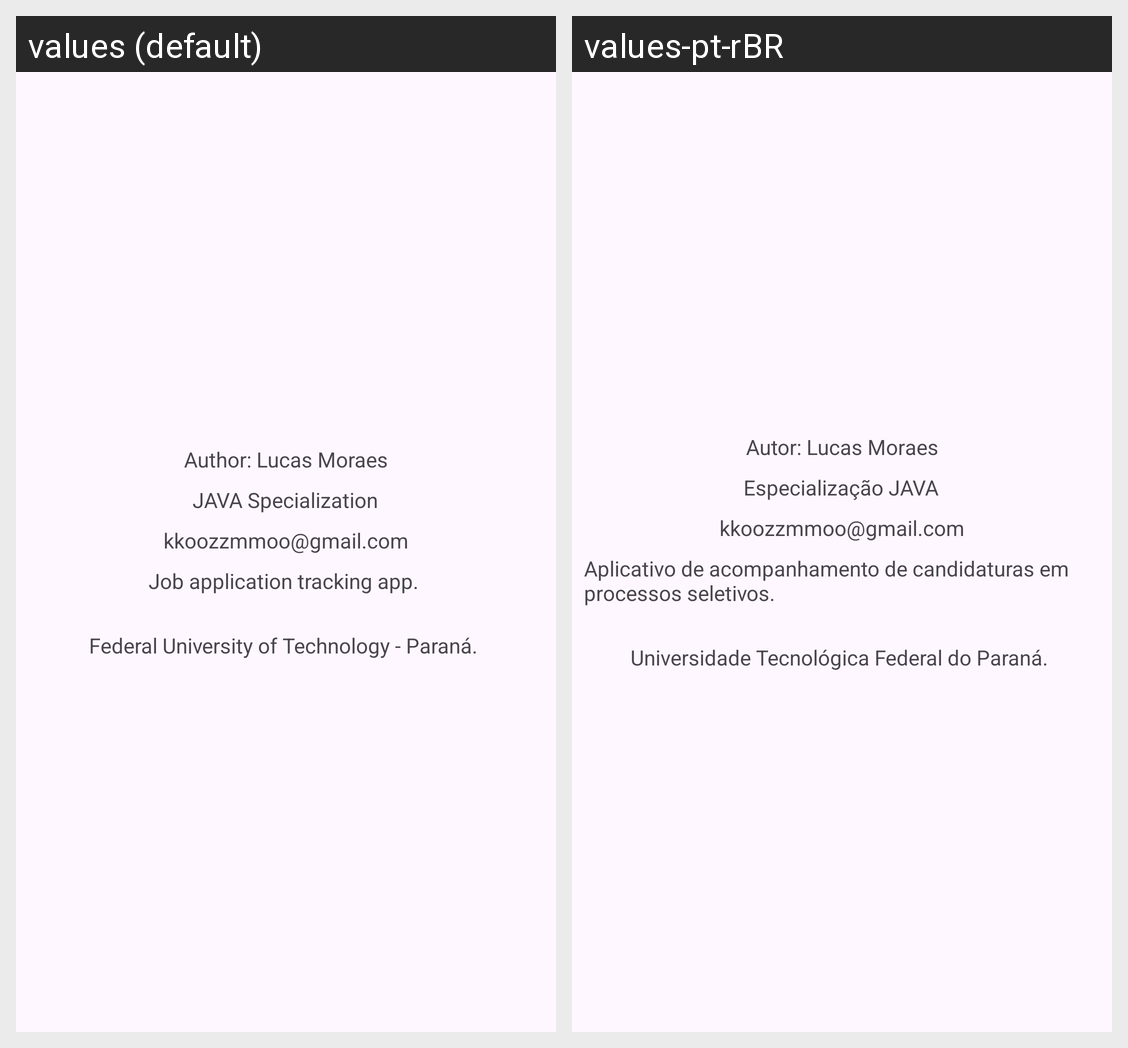

Translations of the strings shown on this Android screen, per locale in the grid:
Android screen res/layout/activity_sobre.xml rendered under 2 locales, left to right: values (default), values-pt-rBR. Device: Nexus 5 (rendered at 1080×1920; each locale shown at half size, 540×960, under a caption strip naming it); theme Base.Theme.ThemeStyleIcons.
Strings drawn on this screen, with the default value and each locale's value (text and hints the layout hard-codes, and strings that could not be matched under every locale, appear in the picture but are not listed):

autoria_nome
  values: Author: Lucas Moraes
  values-pt-rBR: Autor: Lucas Moraes

autoria_curso
  values: JAVA Specialization
  values-pt-rBR: Especialização JAVA

autoria_email
  values: kkoozzmmoo@gmail.com
  values-pt-rBR: kkoozzmmoo@gmail.com

autoria_descricao
  values: Job application tracking app. 
  values-pt-rBR: Aplicativo de acompanhamento de candidaturas em processos seletivos. 

autoria_nome_faculdade
  values: Federal University of Technology - Paraná. 
  values-pt-rBR: Universidade Tecnológica Federal do Paraná.
